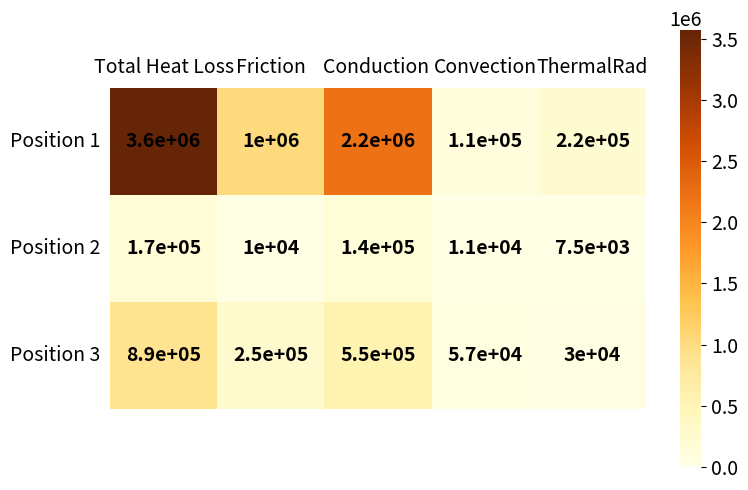

Here is the Python script that generated this plot:
import numpy as np

from scipy.integrate import quad

#Heat Transfer Fluid - Calcium Chloride(CaCL_2)
htf_vis = 2.03
htf_den = 1398 # Density of the material (kg/m^3)  
htf_velocity = 3 #m/s
htf_thermal_cond = 1.583 #(W/(m⋅K))

#Storage Fluid - Sodium Chloride(NaCL)
sf_vis = 2.03
sf_den = 1.51 # Density of the material (kg/m^3)  
sf_velocity = 1 #m/s
sf_thermal_cond = 1.004 #(W/(m⋅K))
#Simulation Parameters: 
absorbed = 836000 * 53 #Joules - 53(time of one cycle)
pipevolpos1 = 3.14
specific_heat_cap = 31.485 #J/kg°C

rey_num = (htf_den*htf_velocity*0.1)/(htf_vis) #reynolds number
darcy =  64/rey_num 
pr_num = (specific_heat_cap * htf_vis)/(htf_thermal_cond)
Nu_num = 3.66/(rey_num**1/3)*(pr_num**1/2)  
heat_cof = ((htf_thermal_cond)/(0.1)) * Nu_num

def heatlosspos1(t, T):
    T_surroundings = 700 #Celsius
    
    return -heat_cof * (T - T_surroundings)

T0 = 900  # Initial temp
timepos1 = 100/3 #Time of Fluid in Pos1 = Distance/Velocity 
time_intervalpos1 = (0, timepos1)  #Interval Step 

# Integrate the rate of heat loss function over the time interval
heat_losspos1, _ = quad(heatlosspos1, *time_intervalpos1, args=(T0,))

def fricheatlosspos1(): 
    pipe_length = 100 # Pipeline length of the system (m)
    pipe_rad = 0.1 #Radius of heat transfer pipe (m)
    pressurepos1 = darcy *((pipe_length*htf_den*htf_velocity**2)/(2*0.2))
    v = 0.0314
    
    return timepos1*(-1*pressurepos1*v)

def conductionhtrpos1():
    k = htf_thermal_cond
    A =  62.89
    L =  0.3
    hot = 900
    cold = 700
    return ((k * A * (hot - cold)) / L) * timepos1

def thermalradpos1():
    sigma = 5.67e-8  #(W/(m²·K⁴))
    A = 62.89 # Surface area of the object (m²)
    Ts = 1173.15 # Surface temperature of the object (K)
    Tsurr = 283.15  # Temperature of the surroundings (K)

    return 0.001*(sigma * A * ((Ts ** 4) - (Tsurr ** 4))) * timepos1
totalheatlosspos1 = ((-1*heat_losspos1) + (-1 * fricheatlosspos1()) + conductionhtrpos1() + thermalradpos1())
finalheatlosspos1 = (absorbed - totalheatlosspos1)
print("Absorbed:", absorbed)
print("Total Heat Loss:", totalheatlosspos1)
print("Heat Remaining in Position 1:", finalheatlosspos1)
print("     Convection Loss:", -1* heat_losspos1)
print("     Fluid Friction Loss:", -1 * fricheatlosspos1())
print("     Conduction Loss:", conductionhtrpos1())
print("     Thermal Radiation Loss:", thermalradpos1())
print("--------------------")
#########################################################################################

#Position 2: Heat Exchange
def heatlosspos2(t, T):
    T_surroundings = 700
    return -heat_cof * (T - T_surroundings)

T0 = 900  # Initial temp
timepos2 = 10/3 #Time of Fluid in Pos1 = Distance/Velocity 
time_intervalpos2 = (0, timepos2)  #Interval Step 

heat_losspos2, _ = quad(heatlosspos2, *time_intervalpos2, args=(T0,))

def conductionhtrpos2():
    k = htf_thermal_cond
    A = 39.96
    L =  0.3
    hot = 900
    cold = 700
    return ((k * A * (hot - cold)) / L) * timepos2

def thermalradpos2():
    sigma = 5.67e-8  # Stefan-Boltzmann constant (W/(m²·K⁴))
    A = 39.96  # Surface area of the object (m²)
    Ts = 1173.15 # Surface temperature of the object (K)
    Tsurr = 973.15  # Temperature of the surroundings (K)

    return 0.001*(sigma * A * ((Ts ** 4) - (Tsurr ** 4))) * timepos2

def fricheatlosspos2(): 
    pipe_length = 10 # Pipeline length of the system (m)
    pressurepos2 = darcy *((pipe_length*htf_den*htf_velocity**2)/(2*0.2))
    v = 0.0314
    
    return timepos2*(-1*pressurepos2*v)

fricheatlosspos2()

totalheatlosspos2 = ((-1*heat_losspos2) + (-1 * fricheatlosspos2()) + conductionhtrpos2() + thermalradpos2())
finalheatlosspos2 = (finalheatlosspos1 - totalheatlosspos2)
print("Total Heat Loss:", totalheatlosspos2)
print("Heat Remaining in Position 2:", finalheatlosspos2)
print("     Convection Loss:", -1* heat_losspos2)
print("     Fluid Friction Loss:", -1 * fricheatlosspos2())
print("     Conduction Loss:", conductionhtrpos2())
print("     Thermal Radiation Loss:", thermalradpos2())
print("----------------------")

###################################################################3

#Position 3: Final 
def heatlosspos3(t, T):
    T_surroundings = 700
    A = 31.48
    return -heat_cof * (T - T_surroundings)

T0 = 900  # Initial temp
timepos3 = 50/3 #Time of Fluid in Pos1 = Distance/Velocity 
time_intervalpos3 = (0, timepos3)  #Interval Step 

heat_losspos3, _ = quad(heatlosspos3, *time_intervalpos3, args=(T0,))

def conductionhtrpos3():
    k = htf_thermal_cond
    A = 31.48
    L =  0.3
    hot = 900
    cold = 700
    return ((k * A * (hot - cold)) / L) * timepos3

def thermalradpos3():
    sigma = 5.67e-8  # Stefan-Boltzmann constant (W/(m²·K⁴))
    A = 31.48  # Surface area of the object (m²)
    Ts = 1173.15 # Surface temperature of the object (K)
    Tsurr = 973.15  # Temperature of the surroundings (K)

    return 0.001*(sigma * A * ((Ts ** 4) - (Tsurr ** 4))) * timepos3

def fricheatlosspos3(): 
    pipe_length = 50 # Pipeline length of the system (m)
    pipe_rad = 0.1 #Radius of heat transfer pipe (m)
    pressurepos3 = darcy *((pipe_length*htf_den*htf_velocity**2)/(2*0.2))
    v = 0.0314

    
    return timepos3*(-1*pressurepos3*v)

fricheatlosspos3()

totalheatlosspos3 = ((-1*heat_losspos3) + (-1 * fricheatlosspos3()) + conductionhtrpos3() + thermalradpos3())
finalheatlosspos3 = (finalheatlosspos2 - totalheatlosspos3)
print("Total Heat Loss:", totalheatlosspos3)
print("Heat Remaining in Position 3:", finalheatlosspos3)
print("     Convection Loss:", -1* heat_losspos3)
print("     Fluid Friction Loss:", -1 * fricheatlosspos3())
print("     Conduction Loss:", conductionhtrpos3())
print("     Thermal Radiation Loss:", thermalradpos3())
print("-----------------")

####################################################################

#Heat Efficiency Output
finaleff = ((finalheatlosspos3)/absorbed)* 100
print('Total heat lost in simulation:', totalheatlosspos1+totalheatlosspos2+totalheatlosspos3)
print("Total heat transferred in simulation:", absorbed - ((totalheatlosspos1+totalheatlosspos2+totalheatlosspos3)))
print("The final efficiency of this system:", finaleff, )
print("Time", timepos1 + timepos2 + timepos3 )

import seaborn as sns
from matplotlib import pyplot as plt
import numpy as np

'''
# Define data using lists and variables


# Create DataFrame
df = pd.DataFrame({
    #'Simulation Positions': Positions,
    'Heat Loss': HeatL,
    'Frictional Heat Loss': FrictionHeatL, 
    'Conduction Heat Loss': ConductionHeatL,
    'Convection Heat Loss': Convection,
    'Thermal Radiation Heat Loss': ThermRad,
    
#Positions = ['Position1', 'Position 2', 'Position 3']
HeatL = [totalheatlosspos1, totalheatlosspos2, totalheatlosspos3]
FrictionHeatL = [-1*fricheatlosspos1(), -1*fricheatlosspos2(), -1*fricheatlosspos3()]
ConductionHeatL = [conductionhtrpos1(), conductionhtrpos2(), conductionhtrpos3()]
Convection = [-1*heat_losspos1, -1*heat_losspos2, -1*heat_losspos3]
ThermRad = [thermalradpos1(), thermalradpos2(), thermalradpos3()]
})  
'''

plt.rc('xtick', labelsize=14)
plt.rc('ytick', labelsize=14)

ylabels = ['Position 1', 'Position 2', 'Position 3']
xlabels = ['Total Heat Loss', 'Friction', 'Conduction ', 'Convection', 'ThermalRad']

orders = np.array([[totalheatlosspos1,-1*fricheatlosspos1(),conductionhtrpos1(), -1*heat_losspos1, thermalradpos1()], 
                   [totalheatlosspos2, -1*fricheatlosspos2(), conductionhtrpos2(),-1*heat_losspos2, thermalradpos2()],
                   [totalheatlosspos3, -1*fricheatlosspos3() , conductionhtrpos3(), -1*heat_losspos3, thermalradpos3()]]
                   
                 )

plt.figure(figsize=(8,5))
sns.heatmap(orders, 
            cmap='YlOrBr',
            vmin=0,
            xticklabels=xlabels,
            yticklabels=ylabels,
            annot=True,
            square=True,
            annot_kws={'fontsize':14, 'fontweight': 'bold', 'color': 'black'}
           )
plt.yticks(rotation=0)
plt.tick_params(
    which='both',      
    bottom=False,      
    left=False,      
    labelbottom=False,
    labeltop=True) 
plt.tight_layout();
plt.show() 